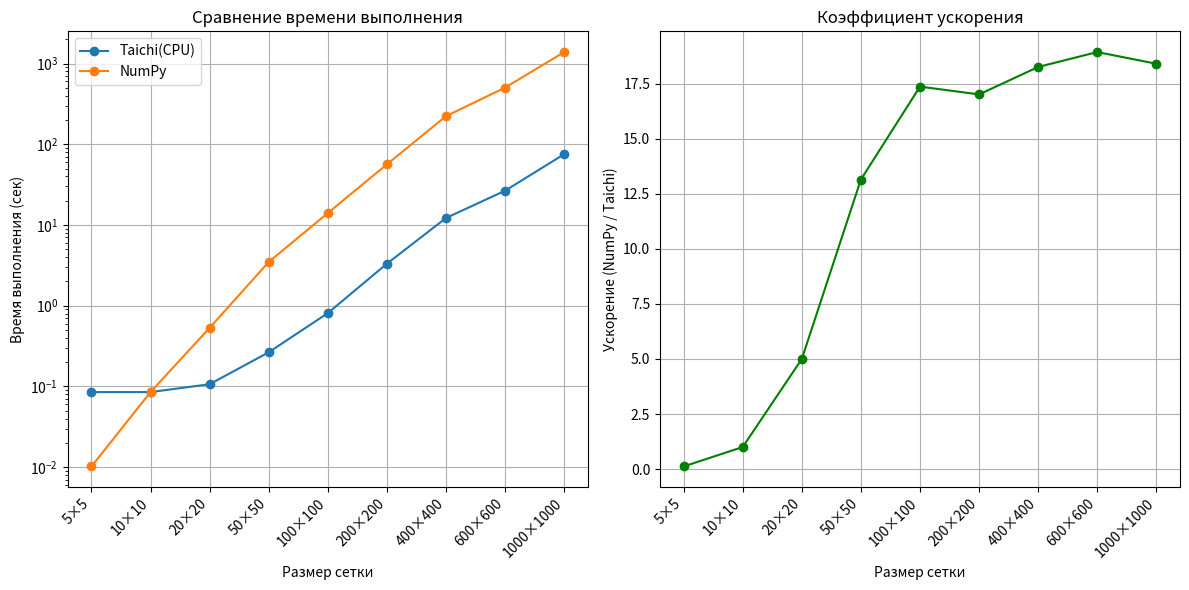

Here is the Python script that generated this plot:
# 重新导入库并绘图
import matplotlib.pyplot as plt
import numpy as np

# 数据
taichi_times = [0.08507513999938965, 0.08513903617858887, 0.10660386085510254, 0.26519012451171875, 0.810513973236084, 3.3162009716033936, 12.208231925964355, 26.595811128616333, 75.38270306587219]
numpy_times = [0.010206937789916992, 0.08535909652709961, 0.532865047454834, 3.4858999252319336, 14.071671962738037, 56.39944577217102, 222.83651494979858, 503.4621810913086, 1386.9744591712952]
labels = ["5×5", "10×10", "20×20", "50×50", "100×100", "200×200", "400×400", "600×600", "1000×1000"]
speedup = [t / n for t, n in zip(numpy_times, taichi_times)]

# 图形设置，总宽高比 2:1，每张子图为1:1
fig, (ax1, ax2) = plt.subplots(1, 2, figsize=(12, 6))  # 宽12，高6，即比例为2:1

# 左图：运行时间
ax1.plot(labels, taichi_times, label='Taichi(CPU)', marker='o')
ax1.plot(labels, numpy_times, label='NumPy', marker='o')
ax1.set_yscale("log")
ax1.set_xlabel("Размер сетки")
ax1.set_ylabel("Время выполнения (сек)")
ax1.set_title("Сравнение времени выполнения")
ax1.legend()
ax1.grid(True)

# 右图：加速比
ax2.plot(labels, speedup, marker='o', color='green')
ax2.set_xlabel("Размер сетки")
ax2.set_ylabel("Ускорение (NumPy / Taichi)")
ax2.set_title("Коэффициент ускорения")
ax2.grid(True)

# ax1.set_xticks(x)
ax1.set_xticklabels(labels, rotation=45, ha='right', fontsize=10)

# ax1.set_xticks(x)
ax2.set_xticklabels(labels, rotation=45, ha='right', fontsize=10)

plt.tight_layout()
plt.show()